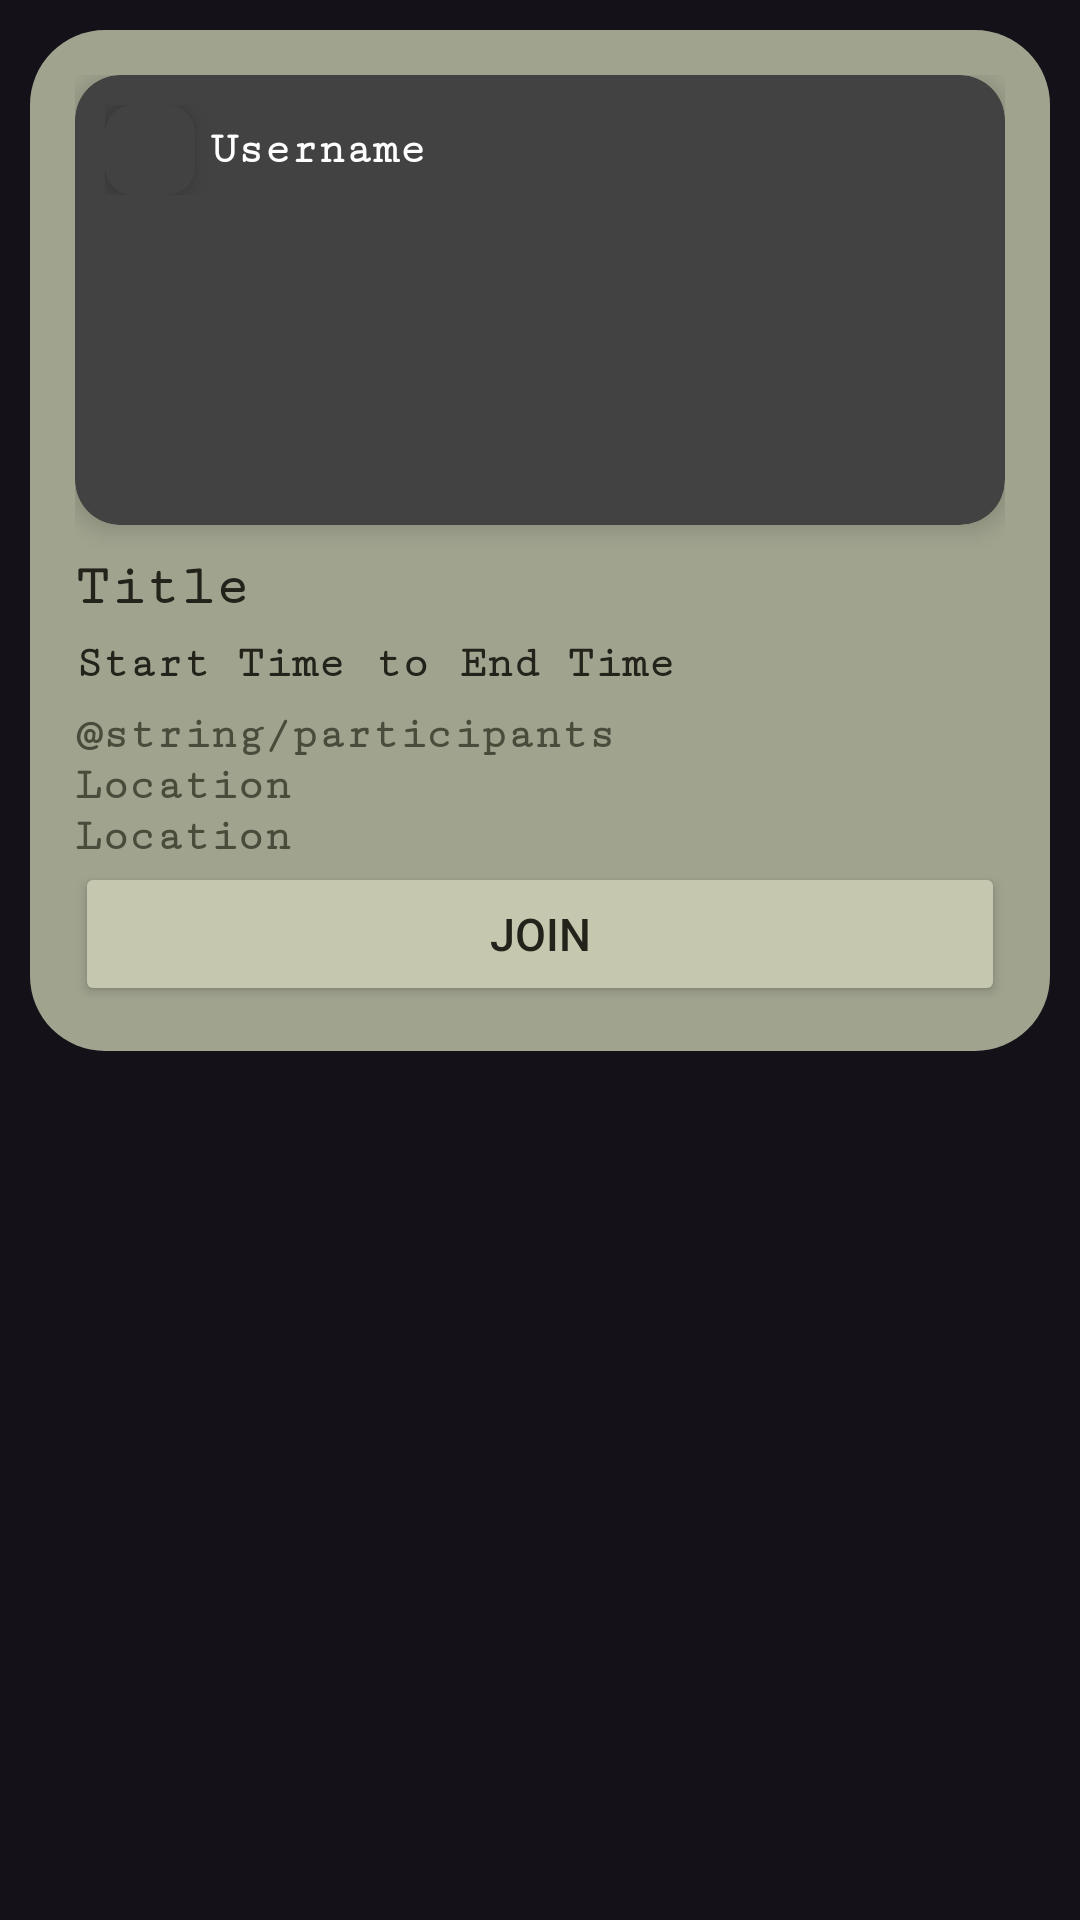

Here is an Android app screen rendered from its layout file. Give the layout XML and the strings, colors and styles it references.
<!-- AndroidManifest.xml: application theme Theme.Material3.Dark.NoActionBar -->
<!-- res/layout/post_item.xml -->
<?xml version="1.0" encoding="utf-8"?>
<LinearLayout xmlns:android="http://schemas.android.com/apk/res/android"
    xmlns:tools="http://schemas.android.com/tools"
    xmlns:app="http://schemas.android.com/apk/res-auto"
    android:id="@+id/post_container"
    android:layout_width="match_parent"
    android:layout_height="wrap_content"
    android:padding="10dp"
    android:orientation="vertical">

    <FrameLayout
        android:layout_width="match_parent"
        android:background="@drawable/postcard"
        android:layout_height="wrap_content"
        android:padding="15dp"
        tools:ignore="UselessParent">

        <LinearLayout
            android:layout_width="match_parent"
            android:layout_height="match_parent"
            android:orientation="vertical">

            <androidx.cardview.widget.CardView
                android:layout_width="match_parent"
                android:layout_height="150dp"
                app:cardCornerRadius="15dp"
                app:cardElevation="5dp">

                <ImageView
                    android:id="@+id/postitem_image"
                    android:layout_width="match_parent"
                    android:layout_height="match_parent"
                    android:layout_gravity="center"
                    android:scaleType="centerCrop"
                    android:src="@drawable/googleg_standard_color_18"
                    tools:ignore="ContentDescription" />

                <LinearLayout
                    android:layout_marginTop="10dp"
                    android:layout_marginStart="10dp"
                    android:layout_width="match_parent"
                    android:layout_height="wrap_content"
                    android:orientation="horizontal">

                    <androidx.cardview.widget.CardView
                        android:layout_width="30dp"
                        android:layout_height="30dp"
                        android:layout_gravity="center"
                        app:cardCornerRadius="9dp"
                        app:cardElevation="5dp">

                        <ImageView
                            android:id="@+id/postitem_userimage"
                            android:layout_width="30dp"
                            android:layout_height="30dp"
                            android:layout_gravity="center"
                            android:scaleType="centerCrop"
                            android:src="@drawable/add"
                            tools:ignore="ContentDescription" />
                    </androidx.cardview.widget.CardView>

                    <TextView
                        android:id="@+id/postitem_username"
                        android:layout_width="wrap_content"
                        android:text="@string/username"
                        android:fontFamily="serif-monospace"
                        android:textColor="@color/white"
                        android:gravity="center_vertical"
                        android:paddingStart="5dp"
                        android:textStyle="bold"
                        android:textSize="15sp"
                        android:layout_height="30dp"
                        tools:ignore="RtlSymmetry" />
                </LinearLayout>
            </androidx.cardview.widget.CardView>

            <Space
                android:layout_width="match_parent"
                android:layout_height="10dp"/>

            <TextView
                android:id="@+id/postitem_title"
                android:layout_width="wrap_content"
                android:text="@string/title"
                android:textStyle="bold"
                android:fontFamily="serif-monospace"
                android:textColor="@color/darkestolive"
                android:textSize="19sp"
                android:layout_height="wrap_content" />

            <LinearLayout
                android:layout_width="match_parent"
                android:layout_height="wrap_content"
                android:orientation="horizontal">

                <TextView
                    android:id="@+id/postitem_starttime"
                    android:layout_width="wrap_content"
                    android:text="@string/start_time"
                    android:gravity="center_vertical"
                    android:fontFamily="serif-monospace"
                    android:textColor="@color/darkestolive"
                    android:textStyle="bold"
                    android:textSize="15sp"
                    android:layout_height="30dp"
                    tools:ignore="RtlSymmetry" />

                <TextView
                    android:layout_width="wrap_content"
                    android:text="@string/to"
                    android:gravity="center_vertical"
                    android:paddingStart="10dp"
                    android:fontFamily="serif-monospace"
                    android:textColor="@color/darkestolive"
                    android:paddingEnd="10dp"
                    android:textStyle="bold"
                    android:textSize="15sp"
                    android:layout_height="30dp" />

                <TextView
                    android:id="@+id/postitem_endtime"
                    android:layout_width="wrap_content"
                    android:text="@string/end_time"
                    android:fontFamily="serif-monospace"
                    android:textColor="@color/darkestolive"
                    android:gravity="center_vertical"
                    android:textStyle="bold"
                    android:textSize="15sp"
                    android:layout_height="30dp"
                    tools:ignore="RtlSymmetry" />
            </LinearLayout>

            <TextView
                android:id="@+id/postitem_participantcount"
                android:layout_width="wrap_content"
                android:text="@string/participants"
                android:fontFamily="serif-monospace"
                android:textColor="@color/darkolive"
                android:gravity="center_vertical"
                android:textStyle="bold"
                android:textSize="15sp"
                android:layout_height="wrap_content"
                tools:ignore="RtlSymmetry" />

            <TextView
                android:id="@+id/postitem_location"
                android:layout_width="wrap_content"
                android:text="@string/location"
                android:gravity="center_vertical"
                android:textStyle="bold"
                android:fontFamily="serif-monospace"
                android:textColor="@color/darkolive"
                android:textSize="15sp"
                android:layout_height="wrap_content"
                tools:ignore="RtlSymmetry" />

            <TextView
                android:id="@+id/postitem_latlon"
                android:layout_width="wrap_content"
                android:text="@string/location"
                android:gravity="center_vertical"
                android:textStyle="bold"
                android:fontFamily="serif-monospace"
                android:textColor="@color/darkolive"
                android:textSize="15sp"
                android:layout_height="wrap_content"
                tools:ignore="RtlSymmetry" />

            <FrameLayout
                android:layout_width="match_parent"
                android:layout_height="48dp"
                android:layout_gravity="bottom|end">

                <Button
                    android:id="@+id/postitem_join"
                    android:layout_width="match_parent"
                    android:layout_height="match_parent"
                    android:textSize="15sp"
                    android:backgroundTint="@color/lightolive"
                    android:text="@string/join"
                    android:textColor="@color/darkestolive" />
            </FrameLayout>

        </LinearLayout>
    </FrameLayout>
</LinearLayout>
<!-- resources referenced by this layout -->
<resources>
  <color name="darkestolive">#23231B</color>
  <color name="darkolive">#494C3A</color>
  <color name="lightolive">#C5C8AF</color>
  <color name="white">#ffffff</color>
  <!-- drawable postcard (drawable) -->
  <shape
      xmlns:android="http://schemas.android.com/apk/res/android"
      android:shape="rectangle"   >
  
      <solid android:color="@color/fadedolive" />
  
      <padding
          android:left="5dp"
          android:top="5dp"
          android:right="5dp"
          android:bottom="5dp"    >
      </padding>
  
      <corners
          android:radius="25dp"    >
      </corners>
  
  </shape>
  <string name="end_time">End Time</string>
  <string name="join">JOIN</string>
  <string name="location">Location</string>
  <string name="start_time">Start Time</string>
  <string name="title">Title</string>
  <string name="to">to</string>
  <string name="username">Username</string>
  <color name="fadedolive">#A0A38E</color>
</resources>
